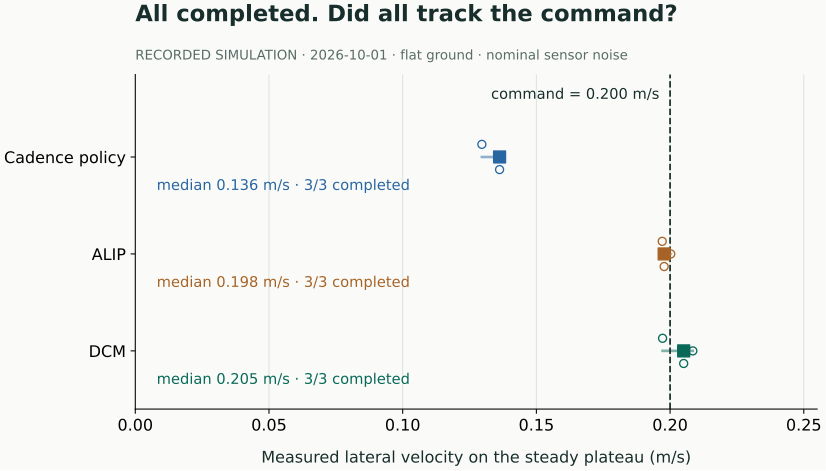

Values plotted in this chart, from the file beside it:
config, campaign, condition, terrain, motion, seed, cmd_vy, vy, completed, end_reason
policy, grid, nominal, flat, left_0.2, 0, 0.2, 0.1296, 1, completed
policy, grid, nominal, flat, left_0.2, 1, 0.2, 0.1367, 1, completed
policy, grid, nominal, flat, left_0.2, 2, 0.2, 0.1362, 1, completed
alip, grid, nominal, flat, left_0.2, 0, 0.2, 0.1971, 1, completed
alip, grid, nominal, flat, left_0.2, 1, 0.2, 0.2003, 1, completed
alip, grid, nominal, flat, left_0.2, 2, 0.2, 0.1978, 1, completed
dcm, grid, nominal, flat, left_0.2, 0, 0.2, 0.1972, 1, completed
dcm, grid, nominal, flat, left_0.2, 1, 0.2, 0.2085, 1, completed
dcm, grid, nominal, flat, left_0.2, 2, 0.2, 0.2051, 1, completed
